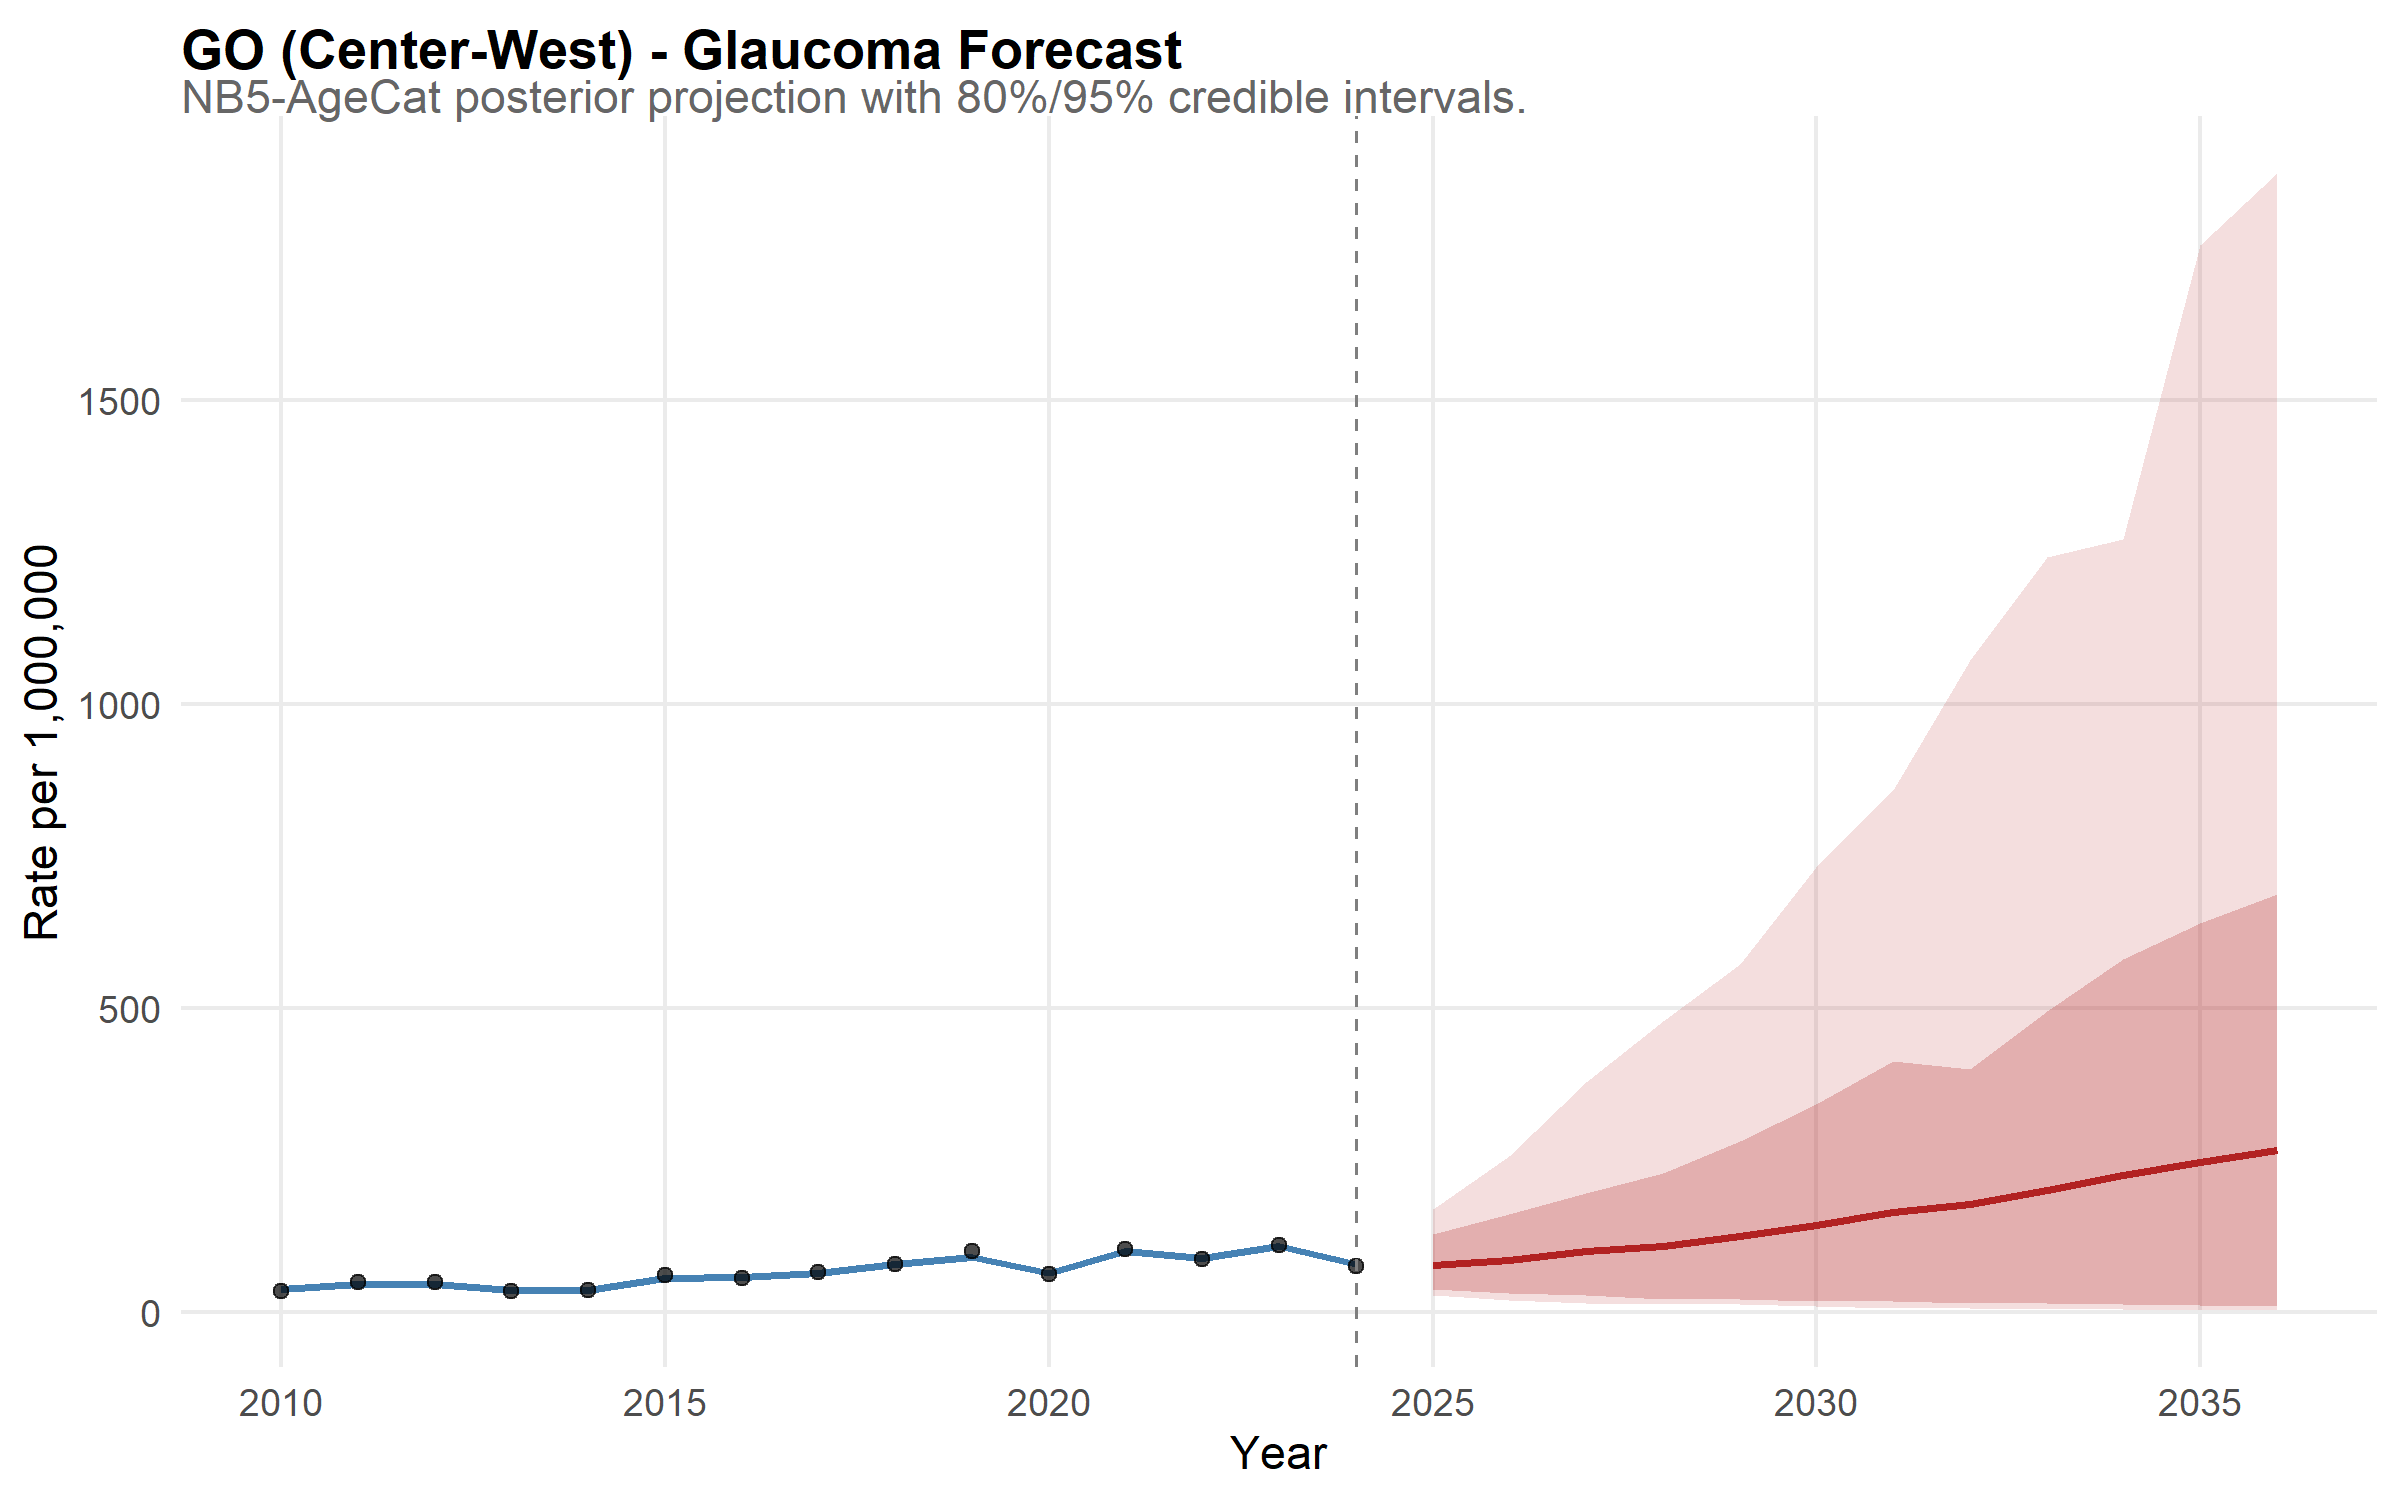

Values plotted in this chart, from the file beside it:
state, year, disease, mean_rate, lower_95, upper_95, lower_80, upper_80, is_forecast, region, disease_label, state_f, layer, obs_rate
GO, 2010, glaucoma, 38.05, 29.05, 48.09, 32.5, 43.77, FALSE, Center-West, Glaucoma, GO, model, NA
GO, 2011, glaucoma, 45.47, 36.17, 55.84, 39.43, 52.32, FALSE, Center-West, Glaucoma, GO, model, NA
GO, 2012, glaucoma, 45.23, 35.8, 56.82, 38.82, 52.7, FALSE, Center-West, Glaucoma, GO, model, NA
GO, 2013, glaucoma, 36.55, 28.34, 44.68, 31.37, 42.8, FALSE, Center-West, Glaucoma, GO, model, NA
GO, 2014, glaucoma, 36.73, 29.23, 46.32, 31.51, 42.19, FALSE, Center-West, Glaucoma, GO, model, NA
GO, 2015, glaucoma, 55.74, 44.03, 71.11, 47.98, 63.63, FALSE, Center-West, Glaucoma, GO, model, NA
GO, 2016, glaucoma, 56.83, 45.87, 70, 49.42, 65.05, FALSE, Center-West, Glaucoma, GO, model, NA
GO, 2017, glaucoma, 64.29, 50.81, 77.89, 55.82, 72.51, FALSE, Center-West, Glaucoma, GO, model, NA
GO, 2018, glaucoma, 79.64, 65.32, 96.52, 69.38, 90.55, FALSE, Center-West, Glaucoma, GO, model, NA
GO, 2019, glaucoma, 90.29, 73.91, 109.8, 79.42, 102.8, FALSE, Center-West, Glaucoma, GO, model, NA
GO, 2020, glaucoma, 63.47, 50.35, 77.74, 54.59, 72.87, FALSE, Center-West, Glaucoma, GO, model, NA
GO, 2021, glaucoma, 99.62, 81.42, 119.5, 87.2, 112.4, FALSE, Center-West, Glaucoma, GO, model, NA
GO, 2022, glaucoma, 88.2, 72.33, 106.4, 77.87, 99.6, FALSE, Center-West, Glaucoma, GO, model, NA
GO, 2023, glaucoma, 107.9, 89.66, 129.5, 95.33, 121.9, FALSE, Center-West, Glaucoma, GO, model, NA
GO, 2024, glaucoma, 78.44, 62.75, 96.04, 66.96, 90, FALSE, Center-West, Glaucoma, GO, model, NA
GO, 2025, glaucoma, 76.51, 28.6, 169.3, 37.75, 127.4, TRUE, Center-West, Glaucoma, GO, model, NA
GO, 2026, glaucoma, 85.97, 19.04, 257.1, 31.69, 161.7, TRUE, Center-West, Glaucoma, GO, model, NA
GO, 2027, glaucoma, 99.55, 15.11, 377.6, 27.32, 195.3, TRUE, Center-West, Glaucoma, GO, model, NA
GO, 2028, glaucoma, 109, 12.76, 478.9, 21.82, 228.6, TRUE, Center-West, Glaucoma, GO, model, NA
GO, 2029, glaucoma, 125, 13.41, 572.8, 21.19, 280.7, TRUE, Center-West, Glaucoma, GO, model, NA
GO, 2030, glaucoma, 143, 9.06, 732.4, 18.04, 341.9, TRUE, Center-West, Glaucoma, GO, model, NA
GO, 2031, glaucoma, 164, 6.356, 859.1, 17.42, 412.2, TRUE, Center-West, Glaucoma, GO, model, NA
GO, 2032, glaucoma, 176.8, 6.185, 1072, 14.13, 400.4, TRUE, Center-West, Glaucoma, GO, model, NA
GO, 2033, glaucoma, 200.8, 4.895, 1242, 14.02, 495.3, TRUE, Center-West, Glaucoma, GO, model, NA
GO, 2034, glaucoma, 225.7, 4.005, 1272, 12.9, 579.7, TRUE, Center-West, Glaucoma, GO, model, NA
GO, 2035, glaucoma, 246.9, 3.827, 1755, 10.63, 639.6, TRUE, Center-West, Glaucoma, GO, model, NA
GO, 2036, glaucoma, 265.8, 3.39, 1873, 9.008, 688, TRUE, Center-West, Glaucoma, GO, model, NA
GO, 2010, NA, NA, NA, NA, NA, NA, NA, NA, NA, NA, observed, 34.31
GO, 2011, NA, NA, NA, NA, NA, NA, NA, NA, NA, NA, observed, 48.99
GO, 2012, NA, NA, NA, NA, NA, NA, NA, NA, NA, NA, observed, 48.76
GO, 2013, NA, NA, NA, NA, NA, NA, NA, NA, NA, NA, observed, 35.11
GO, 2014, NA, NA, NA, NA, NA, NA, NA, NA, NA, NA, observed, 36.33
GO, 2015, NA, NA, NA, NA, NA, NA, NA, NA, NA, NA, observed, 60.62
GO, 2016, NA, NA, NA, NA, NA, NA, NA, NA, NA, NA, observed, 56.56
GO, 2017, NA, NA, NA, NA, NA, NA, NA, NA, NA, NA, observed, 65.02
GO, 2018, NA, NA, NA, NA, NA, NA, NA, NA, NA, NA, observed, 78.88
GO, 2019, NA, NA, NA, NA, NA, NA, NA, NA, NA, NA, observed, 99.7
GO, 2020, NA, NA, NA, NA, NA, NA, NA, NA, NA, NA, observed, 62.77
GO, 2021, NA, NA, NA, NA, NA, NA, NA, NA, NA, NA, observed, 103.7
GO, 2022, NA, NA, NA, NA, NA, NA, NA, NA, NA, NA, observed, 86.52
GO, 2023, NA, NA, NA, NA, NA, NA, NA, NA, NA, NA, observed, 110.6
GO, 2024, NA, NA, NA, NA, NA, NA, NA, NA, NA, NA, observed, 75.59
